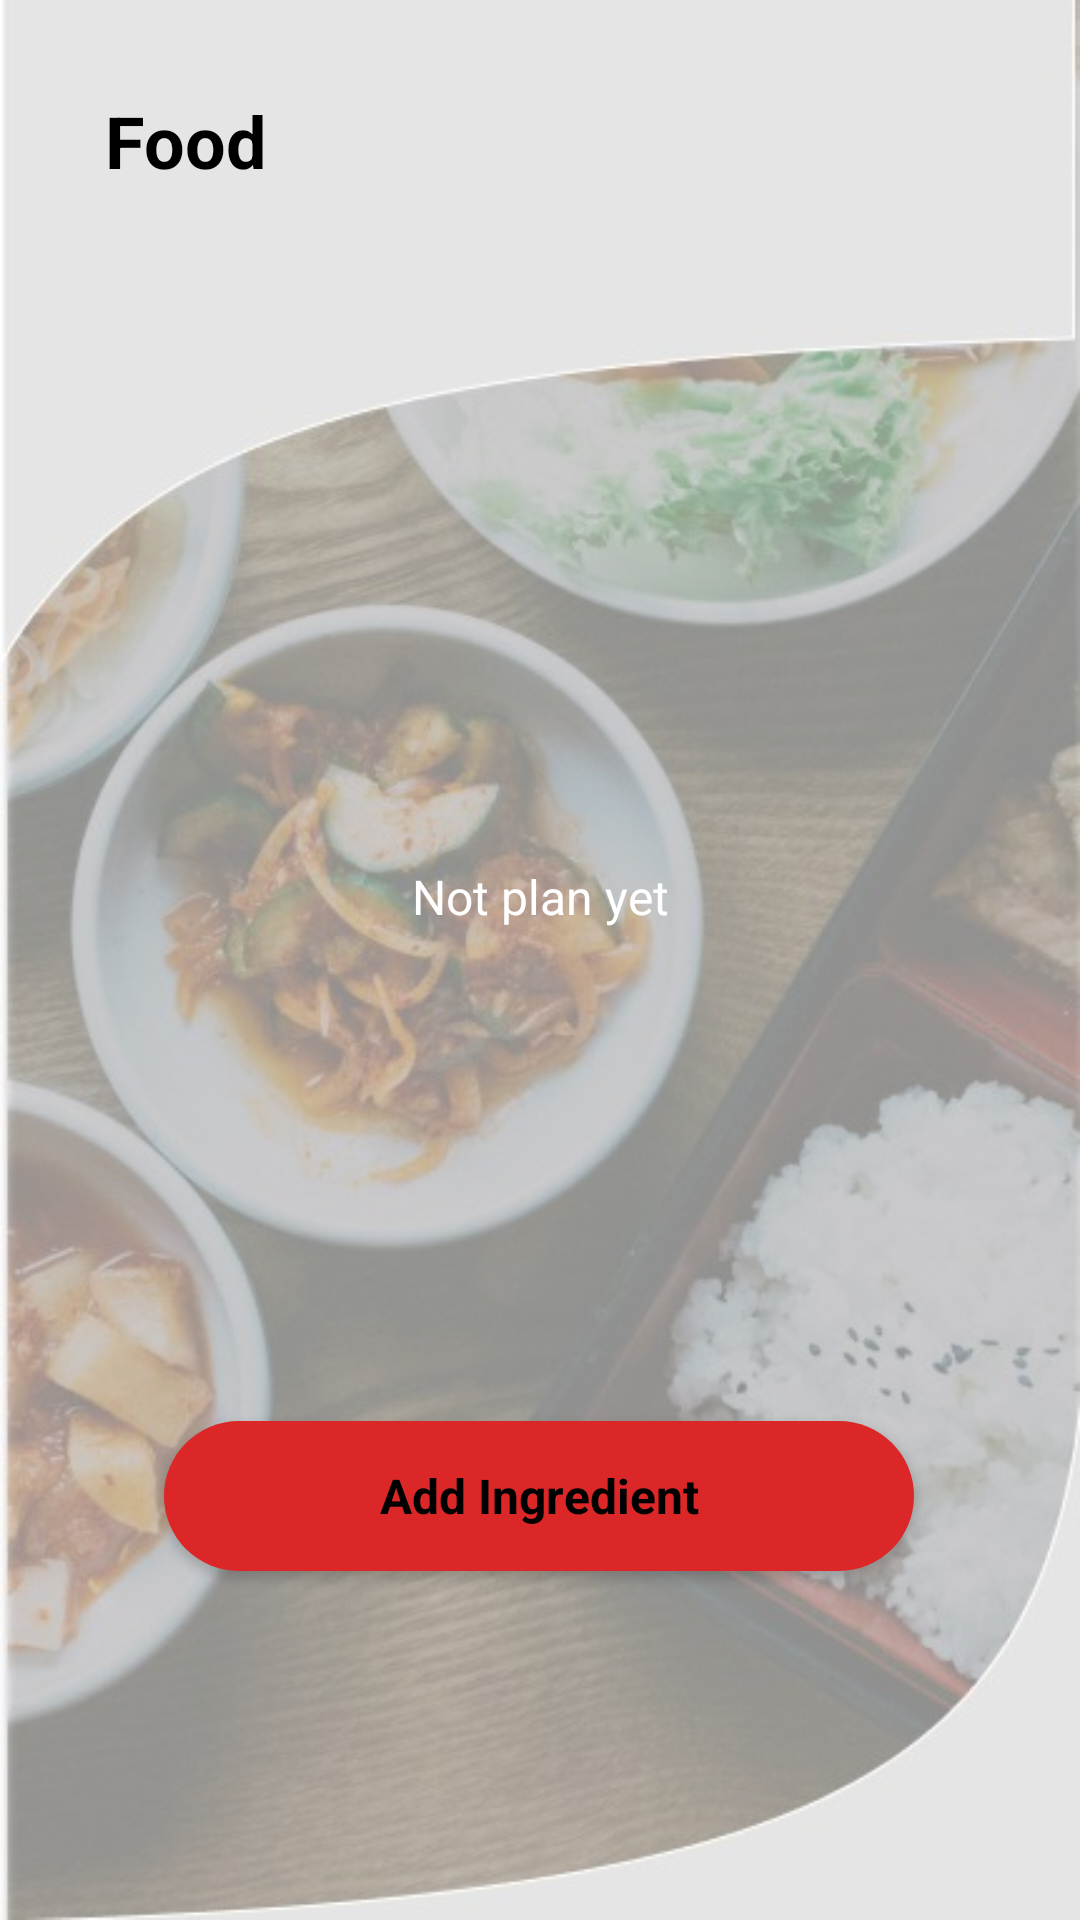

Android layout source for this screen:
<!-- AndroidManifest.xml: application theme AppTheme.NoActionBar -->
<!-- res/layout/food_scanner.xml -->
<?xml version="1.0" encoding="utf-8"?>
<androidx.constraintlayout.widget.ConstraintLayout xmlns:android="http://schemas.android.com/apk/res/android"
    xmlns:app="http://schemas.android.com/apk/res-auto"
    xmlns:tools="http://schemas.android.com/tools"
    android:layout_width="match_parent"
    android:layout_height="match_parent"
    android:background="@drawable/backgr"
    android:orientation="vertical"
    tools:context=".MainActivity">



    <TextView
        android:id="@+id/notyet"
        android:layout_width="wrap_content"
        android:layout_height="wrap_content"
        android:layout_gravity="center_horizontal"
        android:textAppearance="@style/not_plan_ye"
        android:text="@string/notyet"
        app:layout_constraintBottom_toBottomOf="parent"
        app:layout_constraintEnd_toEndOf="parent"
        app:layout_constraintStart_toStartOf="parent"
        app:layout_constraintTop_toTopOf="parent"
        app:layout_constraintVertical_bias="0.466"
        tools:ignore="MissingConstraints" />




    <TextView
        android:id="@+id/textView2"
        android:layout_width="92dp"
        android:layout_height="30dp"
        android:layout_gravity="center_vertical"
        android:layout_marginStart="16dp"
        android:layout_marginLeft="16dp"
        android:layout_weight="3"
        android:gravity="center_horizontal"
        android:text="@string/food"
        android:textAppearance="@style/food"
        android:textStyle="bold"
        app:layout_constraintBottom_toBottomOf="parent"
        app:layout_constraintEnd_toEndOf="parent"
        app:layout_constraintHorizontal_bias="0.0"
        app:layout_constraintStart_toStartOf="parent"
        app:layout_constraintTop_toTopOf="parent"
        app:layout_constraintVertical_bias="0.05" />

    <ImageView
        android:id="@+id/imgprofile"
        android:layout_width="50dp"
        android:layout_height="50dp"
        android:layout_gravity="bottom"

        android:layout_marginStart="8dp"
        android:layout_weight="1"
        android:clickable="true"
        app:layout_constraintBottom_toBottomOf="parent"
        app:layout_constraintEnd_toEndOf="parent"
        app:layout_constraintHorizontal_bias="0.92"
        app:layout_constraintStart_toStartOf="parent"
        app:layout_constraintTop_toTopOf="parent"
        app:layout_constraintVertical_bias="0.04000002"
        app:srcCompat="@drawable/persontab" />

    <ImageView
        android:id="@+id/foodimage"
        android:layout_width="300dp"
        android:layout_height="300dp"
        app:layout_constraintBottom_toBottomOf="parent"
        app:layout_constraintEnd_toEndOf="parent"
        app:layout_constraintStart_toStartOf="parent"
        app:layout_constraintTop_toTopOf="parent"
        app:layout_constraintVertical_bias="0.35000002"
        tools:srcCompat="@tools:sample/avatars" />

    <Button
        android:id="@+id/AskPer"
        android:layout_width="250dp"
        android:layout_height="50dp"
        android:background="@drawable/box"
        android:gravity="center"
        android:text="@string/scan"
        android:textAppearance="@style/scan_ingred"
        android:textStyle="bold"
        android:elevation="20dp"
        app:layout_constraintBottom_toBottomOf="parent"
        app:layout_constraintEnd_toEndOf="parent"
        app:layout_constraintHorizontal_bias="0.496"
        app:layout_constraintStart_toStartOf="parent"
        app:layout_constraintTop_toTopOf="parent"
        app:layout_constraintVertical_bias="0.803"
        tools:ignore="MissingConstraints" />


</androidx.constraintlayout.widget.ConstraintLayout>
<!-- resources referenced by this layout -->
<resources>
  <!-- drawable backgr: jpg bitmap (drawable, 56575 bytes) -->
  <!-- drawable box (drawable) -->
  <?xml version="1.0" encoding="utf-8"?>
  <selector xmlns:android="http://schemas.android.com/apk/res/android">
      <item>
          <shape android:shape="rectangle">
              <solid android:color="#DB2727"/>
              <corners android:radius="40dp"/>
          </shape>
      </item>
  
  </selector>
  <string name="food">Food</string>
  <string name="notyet">Not plan yet</string>
  <string name="scan">Add Ingredient</string>
  <style name="food">
  
              <item name="android:textSize">
                  24sp
              </item>
  
              <item name="android:textColor">
                  #000000
              </item>
  
          </style>
  <style name="not_plan_ye">
  
              <item name="android:textSize">
                  16sp
              </item>
  
              <item name="android:textColor">
                  #FFFFFF
              </item>
  
          </style>
  <style name="scan_ingred">
  
              <item name="android:textSize">
                  16sp
              </item>
  
              <item name="android:textColor">
                  #000000
              </item>
  
  
          </style>
  <style name="AppTheme.NoActionBar">
          <item name="windowActionBar">false</item>
          <item name="windowNoTitle">true</item>
      </style>
</resources>
